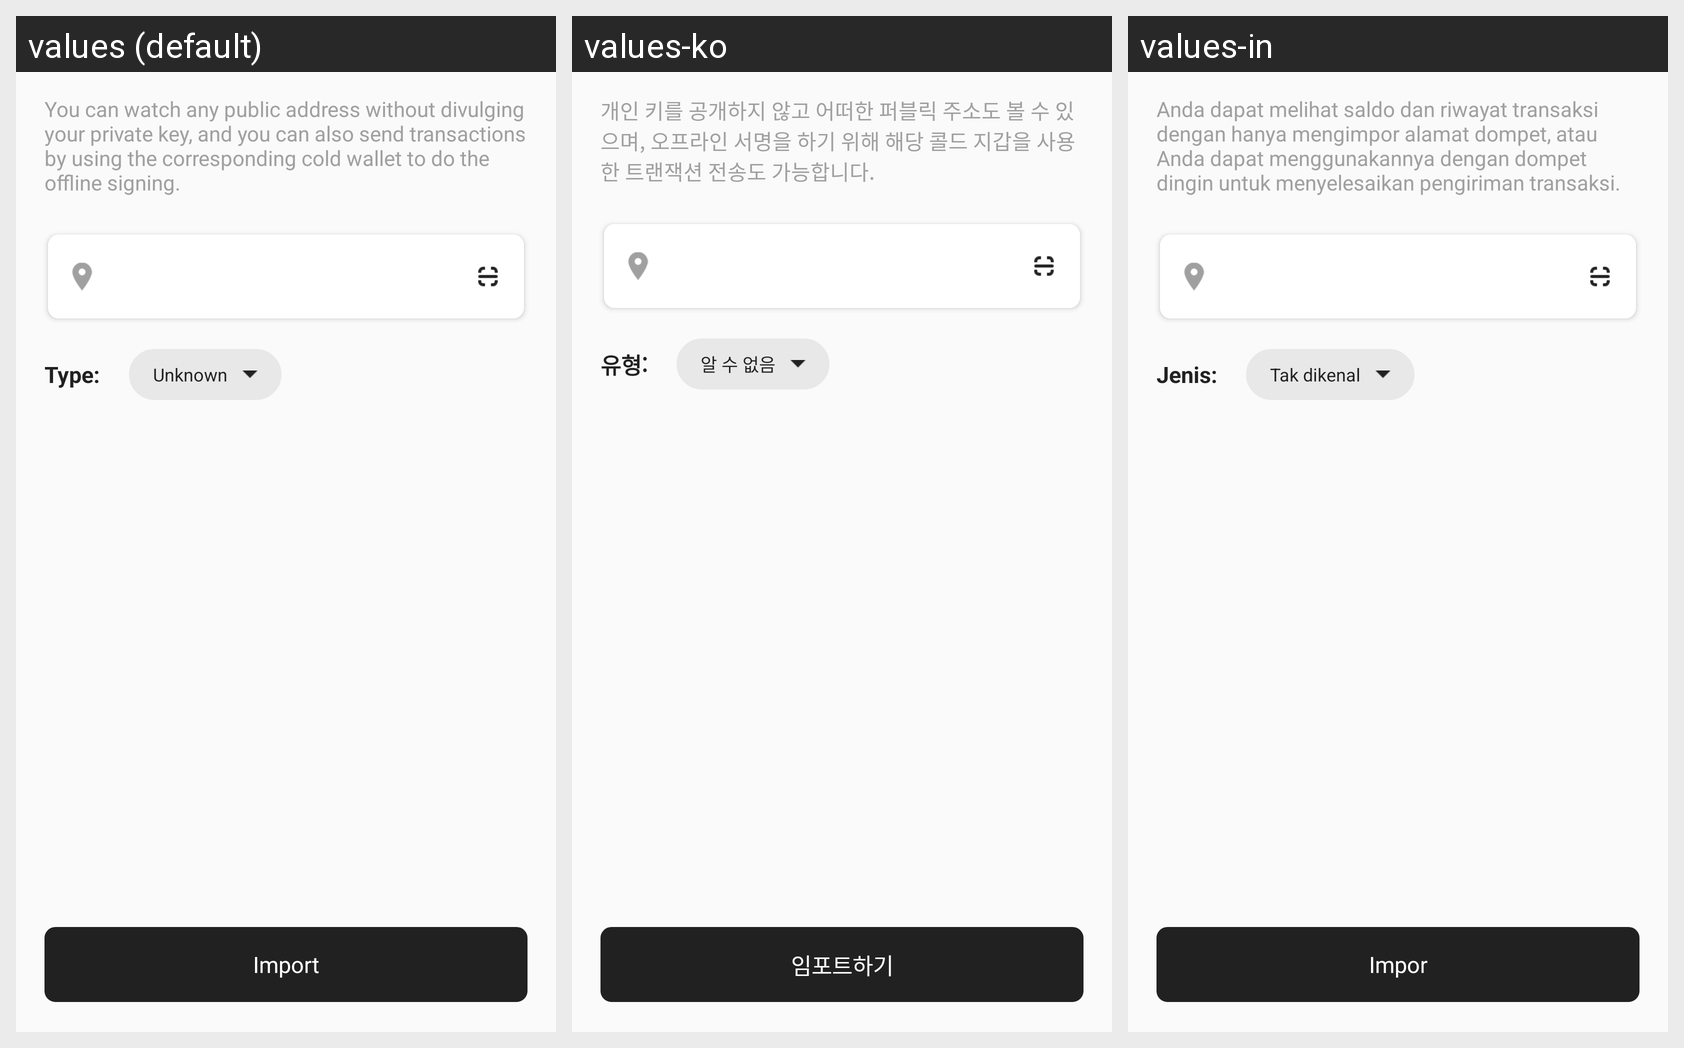

Here is an Android app screen in its default locale and in the app's own translations. Write out the translated-string differences for the strings that appear on this screen.
Android screen res/layout/fragment_import_watch.xml rendered under 3 locales, left to right: values (default), values-ko, values-in. Device: Nexus 5 (rendered at 1080×1920; each locale shown at half size, 540×960, under a caption strip naming it); theme AppTheme.
Other locales in the repository, not shown: values-ru, values-vi, values-zh-rCN.
Strings drawn on this screen, with the default value and each locale's value (text and hints the layout hard-codes, and strings that could not be matched under every locale, appear in the picture but are not listed):

import_watch_info
  values: You can watch any public address without divulging your private key, and you can also send transactions by using the corresponding cold wallet to do the offline signing.
  values-ko: 개인 키를 공개하지 않고 어떠한 퍼블릭 주소도 볼 수 있으며, 오프라인 서명을 하기 위해 해당 콜드 지갑을 사용한 트랜잭션 전송도 가능합니다.
  values-in: Anda dapat melihat saldo dan riwayat transaksi dengan hanya mengimpor alamat dompet, atau Anda dapat menggunakannya dengan dompet dingin untuk menyelesaikan pengiriman transaksi.

trx_freeze_type
  values: Type:
  values-ko: 유형:
  values-in: Jenis:

import_symbol_type_default
  values: Unknown
  values-ko: 알 수 없음
  values-in: Tak dikenal

import_wallet_btn
  values: Import
  values-ko: 임포트하기
  values-in: Impor
